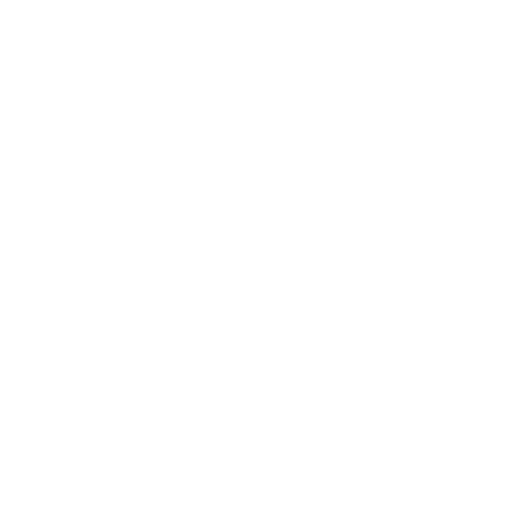
t = 0.00 s
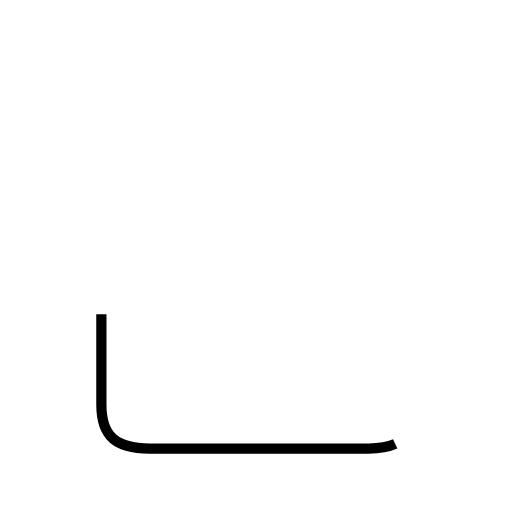
t = 1.21 s
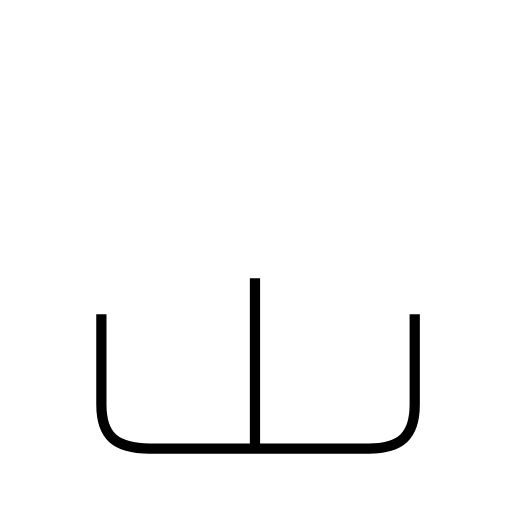
t = 2.10 s
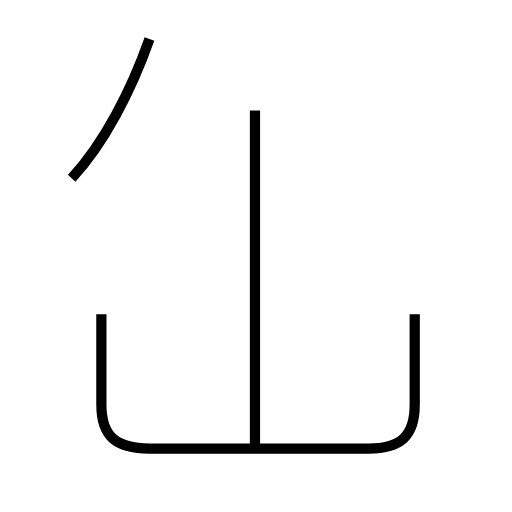
t = 3.06 s
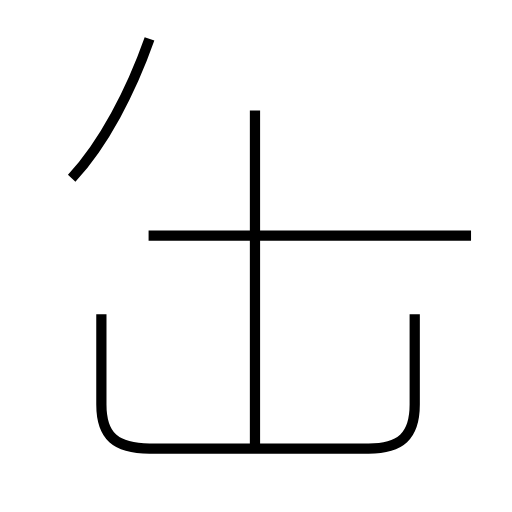
t = 4.01 s
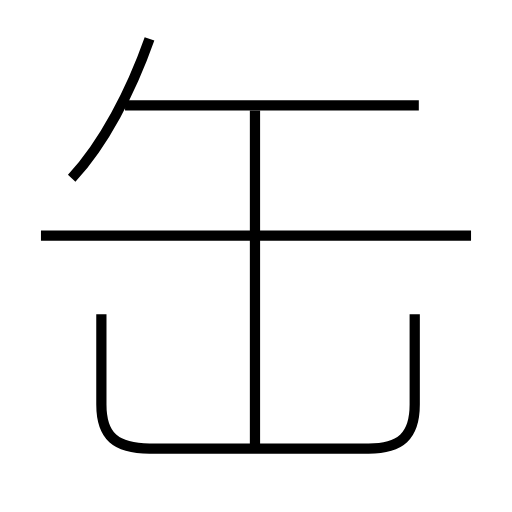
t = 5.18 s

The animated SVG that drew these frames (rendered in a browser with its animation timeline set to each time). Animation: 5 SMIL elements (animate=5); one cycle of 5.18 s.

<?xml version='1.0' encoding='utf-8'?>
<svg viewBox="0.0 -6.0 50.0 50.0" version="1.1" xmlns="http://www.w3.org/2000/svg"><rect x="-1000" y="-1000" width="2000" height="2000" stroke="white" fill="white" /><g style="fill:none;stroke:#000000;stroke-width:1"><path d="M 9.9 -13.3 L 9.9 -4.5 C 9.9 -1.4 11.3 -0.2 14.6 -0.2 L 36.0 -0.2 C 39.1 -0.2 40.5 -1.4 40.5 -4.5 L 40.5 -13.3 " transform="translate(0.0 38.0)" stroke-dasharray="53.62995187235334" stroke-dashoffset="53.62995187235334"><animate attributeName="stroke-dashoffset" from="53.62995187235334" to="0" dur="1.6088985561706002s" begin="0s; anim_end.end" fill="freeze" id="anim0" /></path><path d="M 24.9 -0.5 L 24.9 -33.2 " transform="translate(0.0 38.0)" stroke-dasharray="32.7" stroke-dashoffset="32.7"><animate attributeName="stroke-dashoffset" from="32.7" to="0" dur="0.9810000000000001s" begin="anim0.end" fill="freeze" id="anim1" /></path><path d="M 7.0 -26.6 C 10.1 -29.9 12.8 -35.1 14.6 -40.2 " transform="translate(0.0 38.0)" stroke-dasharray="15.680657747610866" stroke-dashoffset="15.680657747610866"><animate attributeName="stroke-dashoffset" from="15.680657747610866" to="0" dur="0.47041973242832597s" begin="anim1.end" fill="freeze" id="anim2" /></path><path d="M 46.0 -21.0 L 4.0 -21.0 " transform="translate(0.0 38.0)" stroke-dasharray="42.0" stroke-dashoffset="42.0"><animate attributeName="stroke-dashoffset" from="42.0" to="0" dur="1.26s" begin="anim2.end" fill="freeze" id="anim3" /></path><path d="M 40.9 -33.7 L 12.2 -33.7" transform="translate(0.0 38.0)" stroke-dasharray="28.7" stroke-dashoffset="28.7"><animate attributeName="stroke-dashoffset" from="28.7" to="0" dur="0.861s" begin="anim3.end" fill="freeze" id="anim_end" /></path></g></svg>
